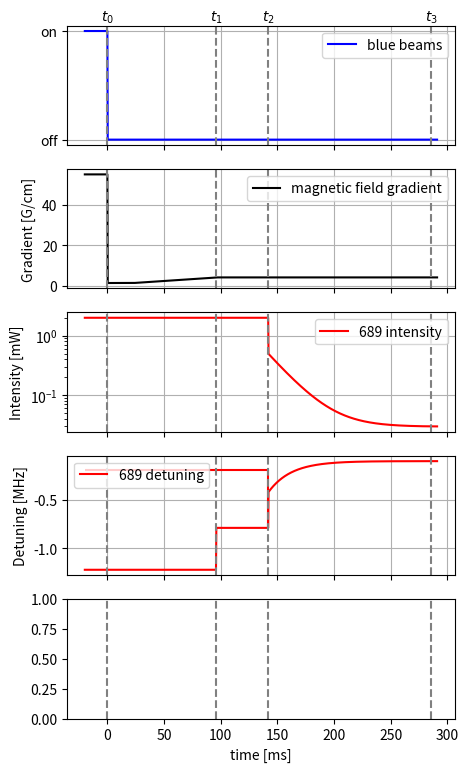

Reproduce this figure in Python.
import matplotlib.pyplot as plt 
import numpy as np

"""plots experimental sequence of the red MOT, as well as the relative amount of atoms

there are a lot of different timestamps, which i will summarize here:
	t_0: the 461 nm (blue) MOT beams are shut off and the gradient field
    is sharply jumped from 55 G/cm to 1.48 G/cm. 

	At this point, the red beams have been on for 90 ms, and the frequency is scanned 
    from -100 kHz to -1.72 MHz using a 45 kHz scan frequency. 
	After 23 ms, the cloud is compressed by linearly ramping up
    the gradient field to 4.24 G/cm. 

	$t_1$: subsequently, the modulation depth is reduced, to prepare for
    the transition to single frequency operation. 

	$t_2$, the scanning is switched to single-frequency operation. 

	Over a duration of 73 ms, The intensity and detuning are exponentially decreased until 
    they reach the values of the final red MOT stage at $t=t_4$. 
	The final stage lasts 30 ms.
"""

# %% time
# t parameters
t_blue = 20
t_cap= 23
t_ramp = 73
t_bb1 = t_cap + t_ramp
t_bb2 = 46
t_sf1 = 144
t_sf2 = 5

# derived parameters
t_bb = t_bb1 + t_bb2
t_sf = t_sf1 + t_sf2
time = np.linspace(-t_blue, t_bb + t_sf, 1000)

# %% intialize plot

fig1, (ax1, ax2, ax3, ax4, ax5) = plt.subplots(nrows = 5, ncols = 1,
                                          figsize = (5, 9), sharex = True)
ax5.set_xlabel('time [ms]')

# %% blue MOT beams

blue_beams = np.piecewise(time, [time < 0, time >= 0], [1, 0])

ax1.plot(time, blue_beams, label = 'blue beams', color = 'blue')
ax1.grid()
ax1.sharex(ax2)
y_ticks = [0, 1]
y_tick_labels = ['off', 'on']
ax1.set_yticks(y_ticks)
ax1.set_yticklabels(y_tick_labels)
ax1.legend()

# %% quadropole field gradient

# B parameters
b_blue = 55
b_bb1 = 1.48
b_bb2 = 4.24
b_ramp = (b_bb2 - b_bb1)/t_ramp*(time - t_cap) + b_bb1


def grad_field(t):
    if t < 0:
        return b_blue
    elif (t>=0) & (t<t_cap):
        return b_bb1
    elif (t>=t_cap) & (t<t_bb1):
        return (b_bb2 - b_bb1)/t_ramp*(t - t_cap) + b_bb1
    else:
        return b_bb2


grad_field = [grad_field(t) for t in time]

ax2.grid()
ax2.plot(time, grad_field, color = 'black', label = 'magnetic field gradient')
ax2.set_ylabel('Gradient [G/cm]')
ax2.legend()

# %% red MOT beams intensity

# red intensity parameters
i_bb1 = 2
i_bb2 = 2
i_dec_start = 0.5
i_dec_end = 0.03
i_dec_tau = 20
i_dec_time = 144


def red_intensity(t):
    if t < t_bb1:
        return i_bb1
    elif (t >= t_bb1) & (t < t_bb1+t_bb2):
        return i_bb2
    elif (t >= t_bb1+t_bb2) & (t < t_bb1+t_bb2+i_dec_time):
        pre_factor = (i_dec_end - i_dec_start)/(np.exp(-t_sf1/i_dec_tau) - 1)
        value = pre_factor*(np.exp(-(t - t_bb1 - t_bb2)/i_dec_tau) - np.exp(-t_sf1/i_dec_tau)) + i_dec_end
        return value
    else:
        return i_dec_end
    

red_intensity = [red_intensity(t) for t in time]

ax3.grid()
ax3.plot(time, red_intensity, color = 'red', label = '689 intensity')
ax3.set_yscale('log')
ax3.set_ylabel('Intensity [mW]')
ax3.legend()

# %% red MOT beams frequency

# bb stages
detuning_bb1 = -189*1e3
moddepth_bb1 = 1.22*1e6
moddepth_bb2 = 0.788*1e6

# sf stages
freq_dec_start = -421*1e3
freq_dec_tau =20
freq_dec_end = -100e3


def red_frequency(t):
    if t < t_bb1:
        return -moddepth_bb1
    elif (t >= t_bb1) & (t < t_bb1+t_bb2):
        return -moddepth_bb2
    elif (t >= t_bb1+t_bb2) & (t < t_bb1+t_bb2+i_dec_time):
        pre_factor = (freq_dec_end - freq_dec_start)/(np.exp(-t_sf1/freq_dec_tau) - 1)
        value = pre_factor*(np.exp(-(t - t_bb1 - t_bb2)/freq_dec_tau) - np.exp(-t_sf1/freq_dec_tau)) + freq_dec_end
        return value
    else:
        return freq_dec_end
    

red_freqencies = np.array([red_frequency(t) for t in time])

ax4.grid()
ax4.plot(time, red_freqencies/1e6, color = 'red', label = '689 detuning')
ax4.hlines(y = detuning_bb1/1e6, xmin = -t_blue, xmax = t_bb1 + t_bb2, color = 'red')
ax4.vlines(x = t_bb1 + t_bb2, ymin = -moddepth_bb2/1e6, ymax = detuning_bb1/1e6, color = 'red')
ax4.set_ylabel('Detuning [MHz]')
ax4.legend()

# %% plot atom number

times_atom_nr = [0, t_cap, t_bb1, t_bb, t_bb + t_sf1, t_bb + t_sf]
atom_nr= [145934.30376075473, 53684.178798866975, 43024.98826138505,
          40680.60235048706, 25054.22079618794, 7458.480563721959]

# normalize
atom_nr = atom_nr/np.max(atom_nr)

# labels
labels = ['blue MOT', 'bMOT capture', 'bMOT compressed', 'bMOT decreased mod. depth',
          'sMOT decay', 'sMOT final']
"""
ax5.grid()
ax5.scatter(times_atom_nr, atom_nr)
ax5.set_ylabel('rel. atom number')
"""


# %% plotting

# vertical lines
for ax_i in (ax1, ax2, ax3, ax4, ax5):
    ax_i.axvline(0, color = 'grey', linestyle = '--')
    ax_i.axvline(t_bb1, color='grey', linestyle='--')
    ax_i.axvline(t_bb, color='grey', linestyle='--')
    ax_i.axvline(t_bb + t_sf1, color='grey', linestyle='--')

# labels for the various stages
# Add labels for the various stages
ax1.text(0, ax1.get_ylim()[1], r'$t_0$', color='black', ha='center', va='bottom')
ax1.text(t_bb1, ax1.get_ylim()[1], r'$t_1$', color='black', ha='center', va='bottom')
ax1.text(t_bb, ax1.get_ylim()[1], r'$t_2$', color='black', ha='center', va='bottom')
ax1.text(t_bb + t_sf1, ax1.get_ylim()[1], r'$t_3$', color='black', ha='center', va='bottom')

plt.show()